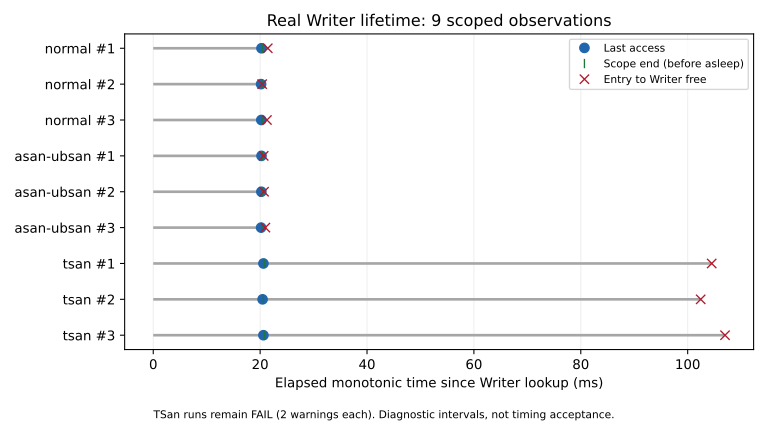

The data file committed next to this chart (first rows):
profile, mode, repetition, exit, tsan_warnings, oracle, sanitizer_clean, expected_positive_control, acquired_ns, delete_ns, deleted_ns, last_access_ns, scope_end_ns, free_ns, reads, free_held
normal, correct, 1, 0, 0, True, True, False, 461009486743406, 461009486874078, 461009508237473, 461009506992613, 461009507146418, 461009508173222, 132, 0
normal, correct, 2, 0, 0, True, True, False, 461009518728703, 461009518870927, 461009539166262, 461009538909066, 461009539061666, 461009539109893, 131, 0
normal, correct, 3, 0, 0, True, True, False, 461009550785774, 461009550926084, 461009572107745, 461009571002435, 461009571154338, 461009572061617, 132, 0
asan-ubsan, correct, 1, 0, 0, True, True, False, 461009595353930, 461009595592181, 461009616054363, 461009615610613, 461009615769579, 461009616020643, 132, 0
asan-ubsan, correct, 2, 0, 0, True, True, False, 461009660142616, 461009660408942, 461009680916259, 461009680371946, 461009680523898, 461009680873485, 132, 0
asan-ubsan, correct, 3, 0, 0, True, True, False, 461009728416530, 461009728653711, 461009749409216, 461009748595696, 461009748747532, 461009749397449, 132, 0
tsan, correct, 1, 66, 2, True, False, False, 461009790782017, 461009791373799, 461009812075005, 461009811398820, 461009811552996, 461009895275685, 131, 0
tsan, correct, 2, 66, 2, True, False, False, 461009955536237, 461009956009123, 461009976629598, 461009975995887, 461009976148265, 461010057969991, 130, 0
tsan, correct, 3, 66, 2, True, False, False, 461010120542600, 461010121034388, 461010141651434, 461010141157091, 461010141310323, 461010227528138, 131, 0
asan-ubsan, use-after-asleep, 1, 1, 0, True, False, True, , , , , , , , 
asan-ubsan, use-after-asleep, 2, 1, 0, True, False, True, , , , , , , , 
asan-ubsan, use-after-asleep, 3, 1, 0, True, False, True, , , , , , , , 
